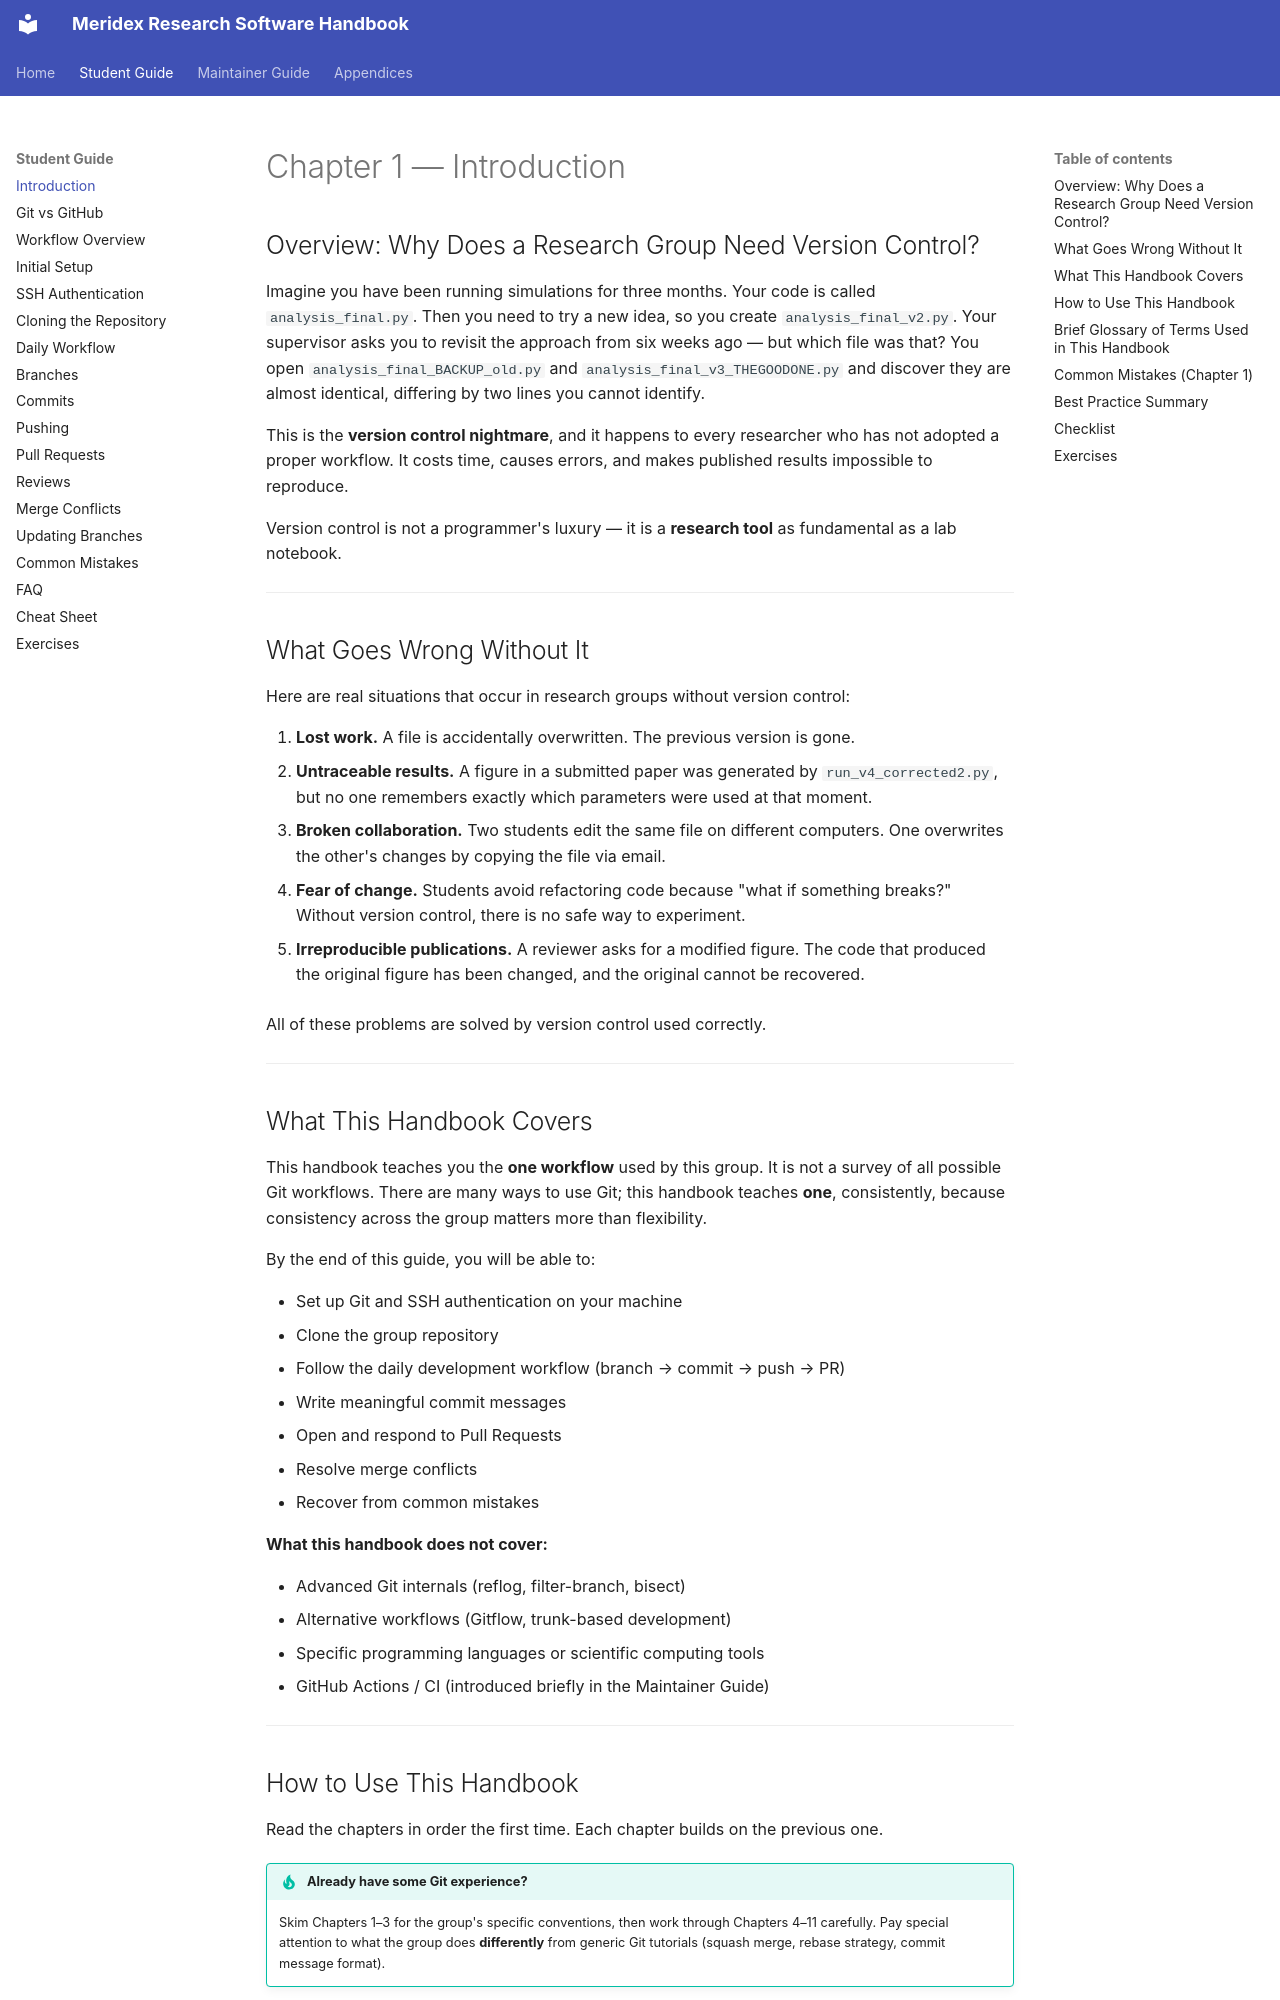

repository: Meridex/CodingHandbook · page: student/01-introduction/index.html · generator: mkdocs

# Chapter 1 — Introduction

## Overview: Why Does a Research Group Need Version Control?

Imagine you have been running simulations for three months. Your code is called
`analysis_final.py`. Then you need to try a new idea, so you create
`analysis_final_v2.py`. Your supervisor asks you to revisit the approach from
six weeks ago — but which file was that? You open `analysis_final_BACKUP_old.py`
and `analysis_final_v3_THEGOODONE.py` and discover they are almost identical,
differing by two lines you cannot identify.

This is the **version control nightmare**, and it happens to every researcher
who has not adopted a proper workflow. It costs time, causes errors, and makes
published results impossible to reproduce.

Version control is not a programmer's luxury — it is a **research tool** as
fundamental as a lab notebook.

---

## What Goes Wrong Without It

Here are real situations that occur in research groups without version control:

1. **Lost work.** A file is accidentally overwritten. The previous version is gone.
2. **Untraceable results.** A figure in a submitted paper was generated by
   `run_v4_corrected2.py`, but no one remembers exactly which parameters
   were used at that moment.

3. **Broken collaboration.** Two students edit the same file on different
   computers. One overwrites the other's changes by copying the file via email.

4. **Fear of change.** Students avoid refactoring code because "what if something
   breaks?" Without version control, there is no safe way to experiment.

5. **Irreproducible publications.** A reviewer asks for a modified figure.
   The code that produced the original figure has been changed, and the original
   cannot be recovered.

All of these problems are solved by version control used correctly.

---

## What This Handbook Covers

This handbook teaches you the **one workflow** used by this group. It is not
a survey of all possible Git workflows. There are many ways to use Git;
this handbook teaches **one**, consistently, because consistency across the group
matters more than flexibility.

By the end of this guide, you will be able to:

- Set up Git and SSH authentication on your machine
- Clone the group repository
- Follow the daily development workflow (branch → commit → push → PR)
- Write meaningful commit messages
- Open and respond to Pull Requests
- Resolve merge conflicts
- Recover from common mistakes

**What this handbook does not cover:**

- Advanced Git internals (reflog, filter-branch, bisect)
- Alternative workflows (Gitflow, trunk-based development)
- Specific programming languages or scientific computing tools
- GitHub Actions / CI (introduced briefly in the Maintainer Guide)

---
